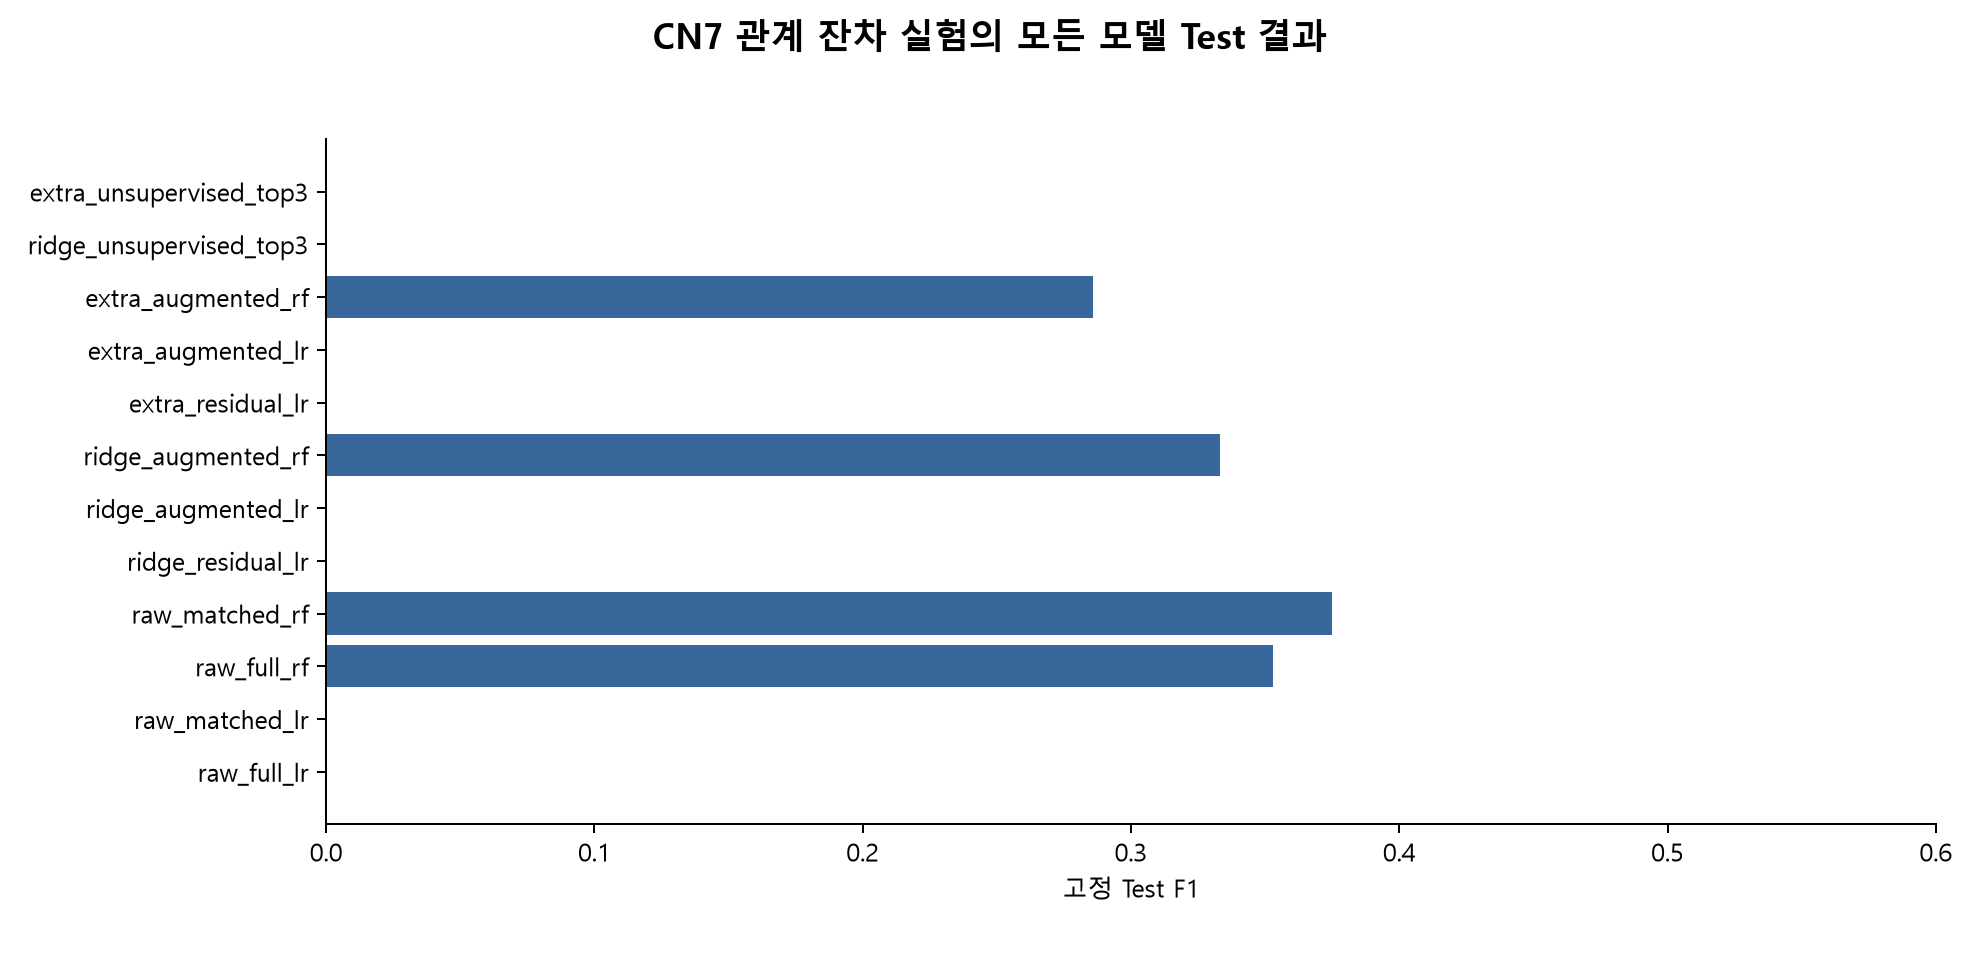

The table this chart was drawn from, first rows:
model, selected_on_validation, threshold, n, positives, TP, FP, FN, TN, precision, recall, FPR, F1, AP, AUC
raw_full_lr, False, 0.975, 122, 3, 0, 1, 3, 118, 0.0, 0.0, 0.008403, 0.0, 0.2315, 0.9132
raw_matched_lr, False, 0.9817, 122, 3, 0, 1, 3, 118, 0.0, 0.0, 0.008403, 0.0, 0.1811, 0.888
raw_full_rf, False, 0.4128, 122, 3, 3, 11, 0, 108, 0.2143, 1.0, 0.09244, 0.3529, 0.4833, 0.9524
raw_matched_rf, False, 0.5287, 122, 3, 3, 10, 0, 109, 0.2308, 1.0, 0.08403, 0.375, 0.5074, 0.9608
ridge_residual_lr, True, 0.9649, 122, 3, 0, 0, 3, 119, 0.0, 0.0, 0.0, 0.0, 0.2621, 0.93
ridge_augmented_lr, False, 0.874, 122, 3, 0, 2, 3, 117, 0.0, 0.0, 0.01681, 0.0, 0.301, 0.8768
ridge_augmented_rf, False, 0.5677, 122, 3, 2, 7, 1, 112, 0.2222, 0.6667, 0.05882, 0.3333, 0.3667, 0.9552
extra_residual_lr, False, 0.8468, 122, 3, 0, 2, 3, 117, 0.0, 0.0, 0.01681, 0.0, 0.2296, 0.8683
extra_augmented_lr, False, 0.8732, 122, 3, 0, 1, 3, 118, 0.0, 0.0, 0.008403, 0.0, 0.2986, 0.8599
extra_augmented_rf, False, 0.4317, 122, 3, 2, 9, 1, 110, 0.1818, 0.6667, 0.07563, 0.2857, 0.4601, 0.9272
ridge_unsupervised_top3, False, 18.43, 122, 3, 0, 0, 3, 119, 0.0, 0.0, 0.0, 0.0, 0.1095, 0.6331
extra_unsupervised_top3, False, 19.27, 122, 3, 0, 0, 3, 119, 0.0, 0.0, 0.0, 0.0, 0.05558, 0.619
